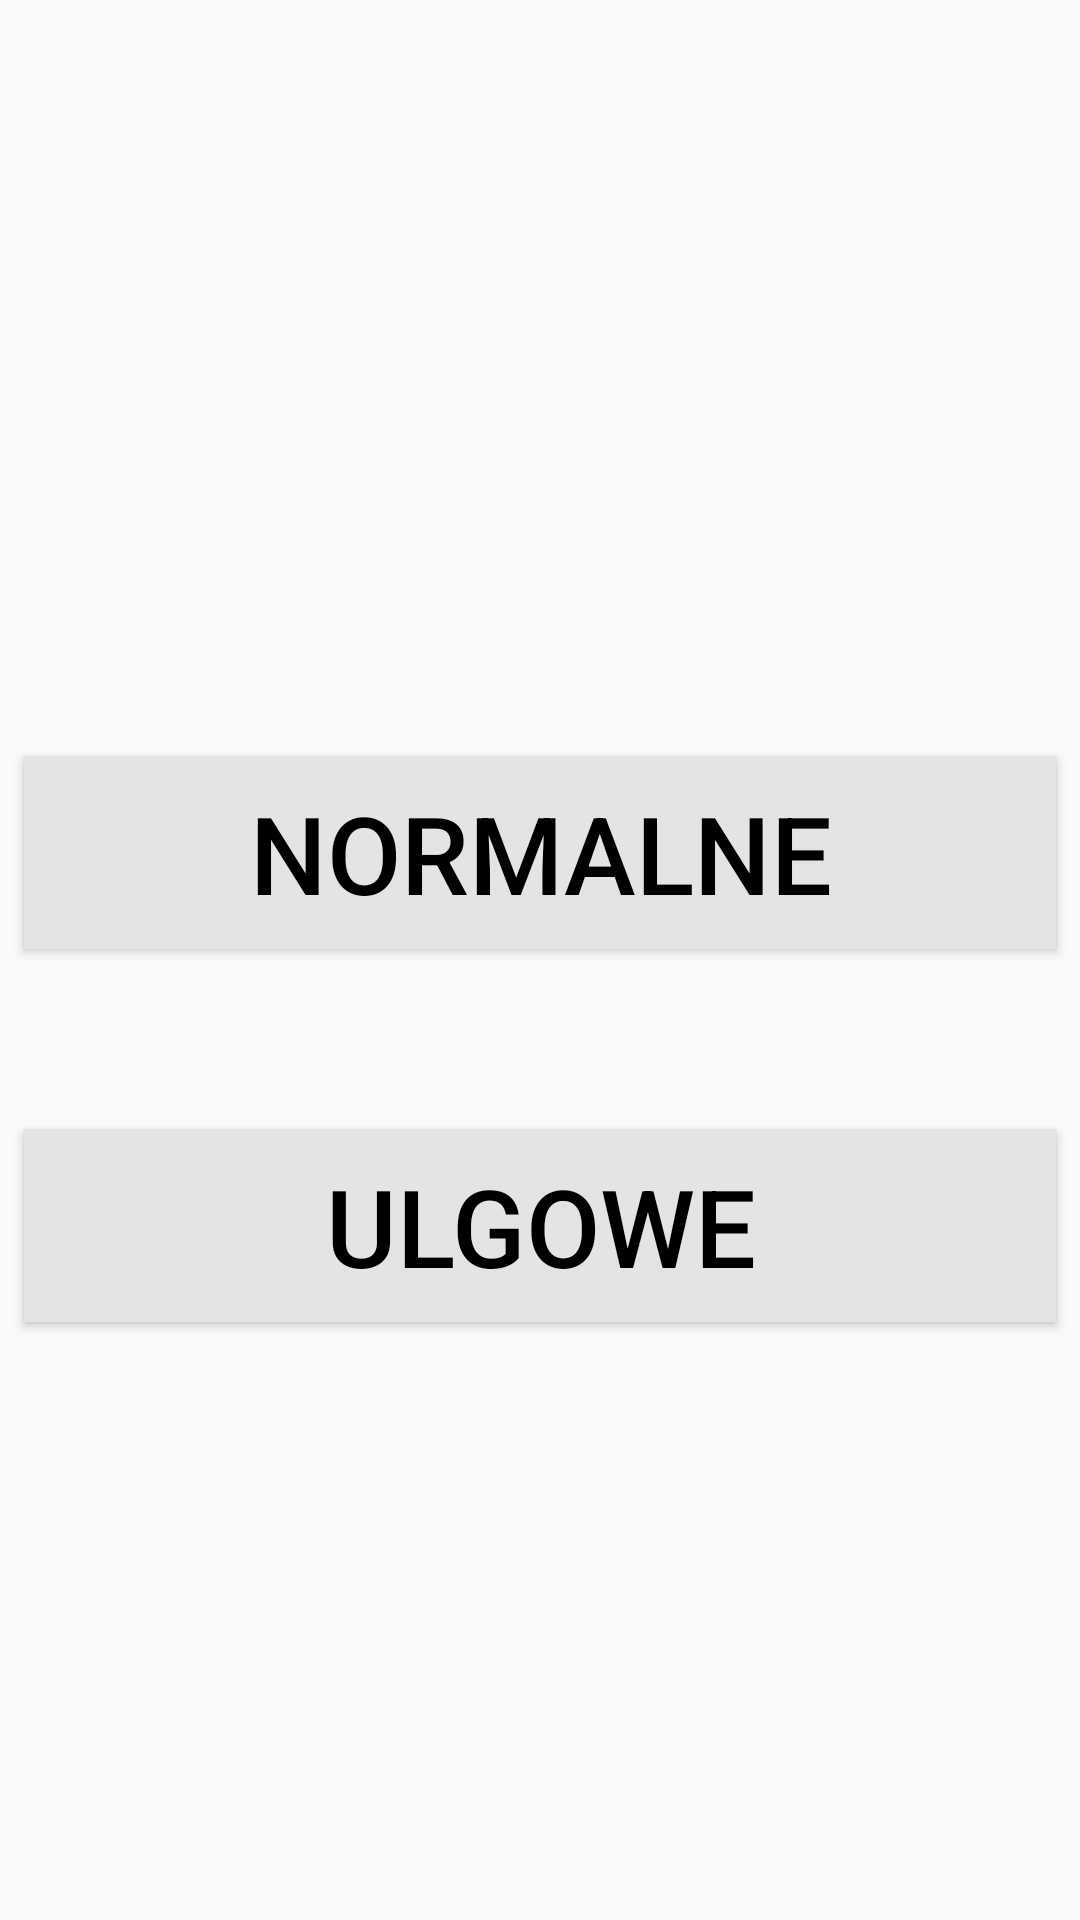

The Android layout XML behind this screen, and the referenced resources:
<!-- AndroidManifest.xml: application theme AppTheme -->
<!-- res/layout/activity_touch_buyticket.xml -->
<?xml version="1.0" encoding="utf-8"?>
<android.support.constraint.ConstraintLayout xmlns:android="http://schemas.android.com/apk/res/android"
    android:layout_width="match_parent"
    android:layout_height="match_parent"
    xmlns:app="http://schemas.android.com/apk/res-auto">

    <android.support.v7.widget.AppCompatButton
        android:id="@+id/discount_ticketButton"
        android:layout_width="0dp"
        android:layout_height="wrap_content"
        android:layout_marginStart="8dp"
        android:layout_marginTop="60dp"
        android:layout_marginEnd="8dp"
        android:background="@color/colorLightGray"
        android:paddingStart="8dp"
        android:paddingLeft="8dp"
        android:paddingTop="8dp"
        android:paddingEnd="8dp"
        android:paddingRight="8dp"
        android:paddingBottom="8dp"
        android:soundEffectsEnabled="true"
        android:text="@string/discount_ticket_title"
        android:textColor="@android:color/black"
        android:textSize="36sp"
        app:layout_constraintEnd_toEndOf="parent"
        app:layout_constraintHorizontal_bias="1.0"
        app:layout_constraintStart_toStartOf="parent"
        app:layout_constraintTop_toBottomOf="@+id/normal_ticketButton" />

    <android.support.v7.widget.AppCompatButton
        android:id="@+id/normal_ticketButton"
        android:layout_width="0dp"
        android:layout_height="wrap_content"
        android:layout_marginStart="8dp"
        android:layout_marginTop="8dp"
        android:layout_marginEnd="8dp"
        android:layout_marginBottom="80dp"
        android:background="@color/colorLightGray"
        android:paddingStart="8dp"
        android:paddingLeft="8dp"
        android:paddingTop="8dp"
        android:paddingEnd="8dp"
        android:paddingRight="8dp"
        android:paddingBottom="8dp"
        android:soundEffectsEnabled="true"
        android:text="@string/normal_ticket_title"
        android:textColor="@android:color/black"
        android:textSize="36sp"
        app:layout_constraintBottom_toBottomOf="parent"
        app:layout_constraintEnd_toEndOf="parent"
        app:layout_constraintHorizontal_bias="1.0"
        app:layout_constraintStart_toStartOf="parent"
        app:layout_constraintTop_toTopOf="parent" />


</android.support.constraint.ConstraintLayout>
<!-- resources referenced by this layout -->
<resources>
  <color name="colorLightGray">#E4E4E4</color>
  <string name="discount_ticket_title">Ulgowe</string>
  <string name="normal_ticket_title">Normalne</string>
  <style name="AppTheme" parent="Theme.AppCompat.Light.DarkActionBar">
          
          <item name="colorPrimary">@color/colorPrimary</item>
          <item name="colorPrimaryDark">@color/colorPrimaryDark</item>
          <item name="colorAccent">@color/colorAccent</item>
      </style>
  <color name="colorPrimary">#008577</color>
  <color name="colorPrimaryDark">#00574B</color>
  <color name="colorAccent">#D81B60</color>
</resources>
